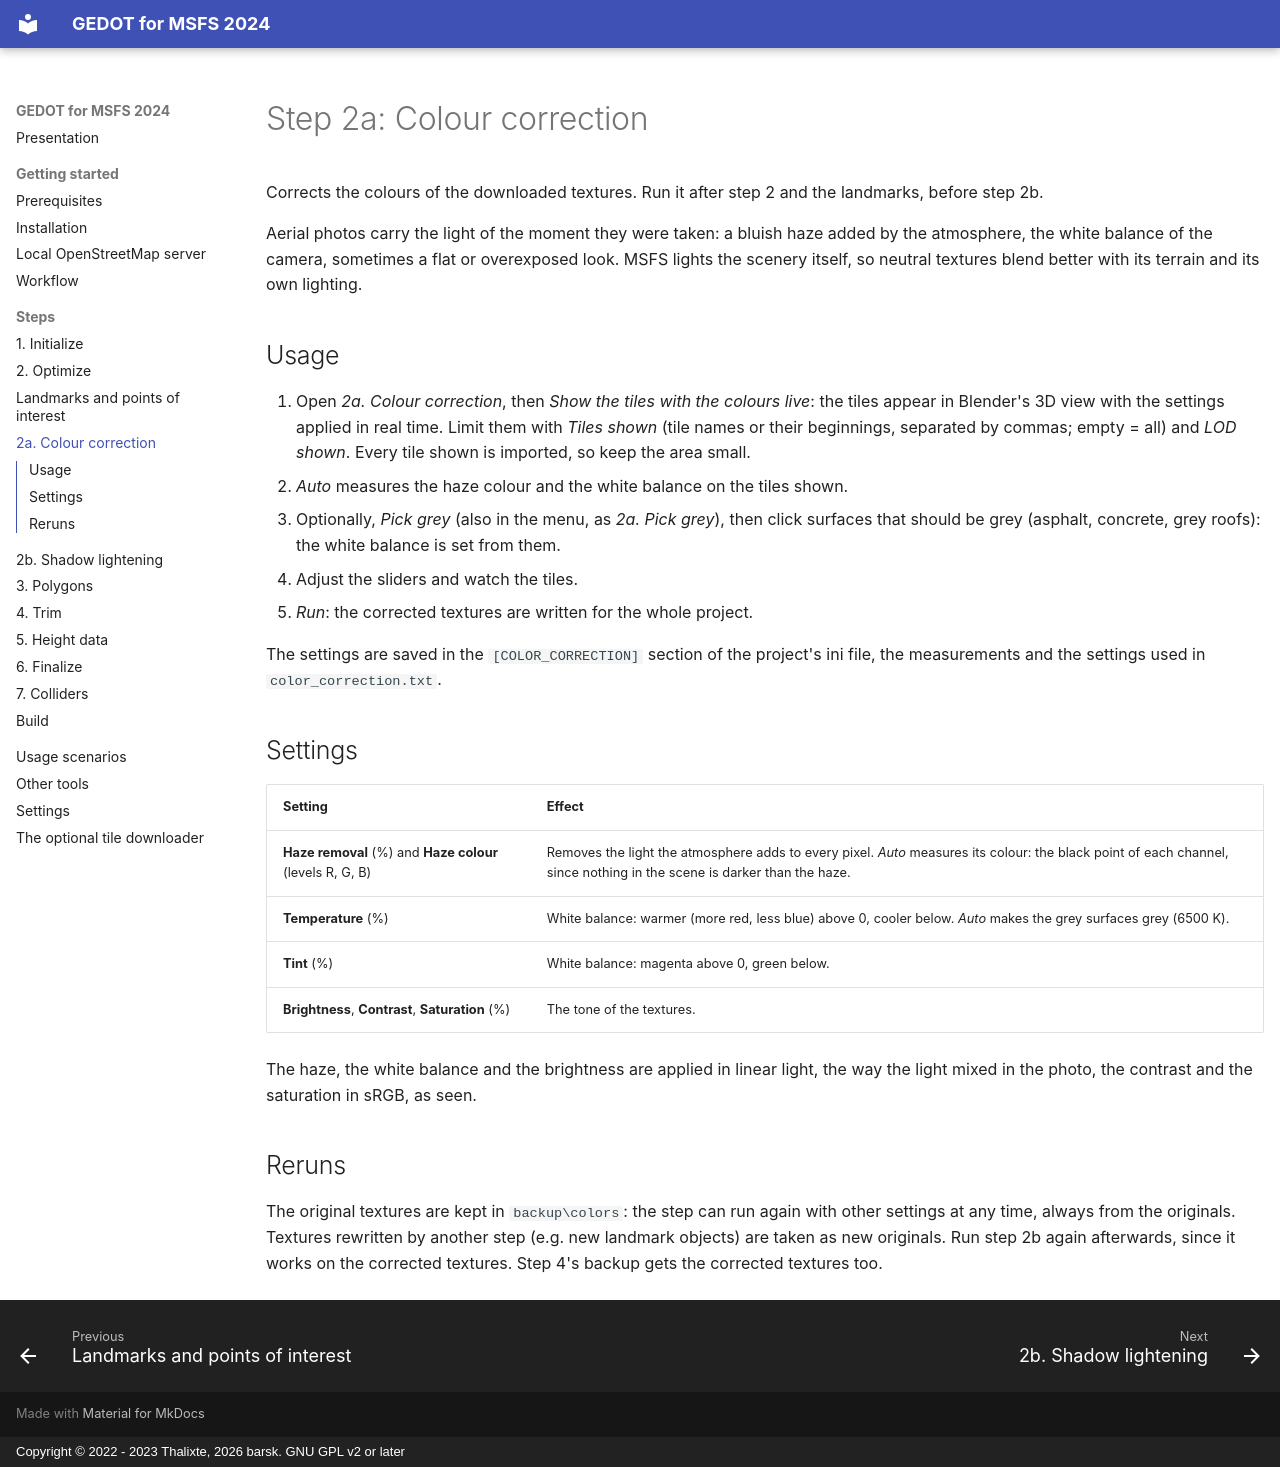

repository: barsk/Google-Earth-Decoder-Optimization-Tools · page: steps/2a-colour-correction/index.html · generator: mkdocs · copyright: Copyright © 2022 - 2023 Thalixte, 2026 barsk. GNU GPL v2 or later

# Step 2a: Colour correction

Corrects the colours of the downloaded textures. Run it after step 2 and the landmarks, before step 2b.

Aerial photos carry the light of the moment they were taken: a bluish haze added by the atmosphere, the white balance
of the camera, sometimes a flat or overexposed look. MSFS lights the scenery itself, so neutral textures blend better
with its terrain and its own lighting.

## Usage

1. Open *2a. Colour correction*, then *Show the tiles with the colours live*: the tiles appear in Blender's 3D view
   with the settings applied in real time. Limit them with *Tiles shown* (tile names or their beginnings, separated by
   commas; empty = all) and *LOD shown*. Every tile shown is imported, so keep the area small.
2. *Auto* measures the haze colour and the white balance on the tiles shown.
3. Optionally, *Pick grey* (also in the menu, as *2a. Pick grey*), then click surfaces that should be grey (asphalt,
   concrete, grey roofs): the white balance is set from them.
4. Adjust the sliders and watch the tiles.
5. *Run*: the corrected textures are written for the whole project.

The settings are saved in the `[COLOR_CORRECTION]` section of the project's ini file, the measurements and the settings
used in `color_correction.txt`.

## Settings

| Setting | Effect |
|---|---|
| **Haze removal** (%) and **Haze colour** (levels R, G, B) | Removes the light the atmosphere adds to every pixel. *Auto* measures its colour: the black point of each channel, since nothing in the scene is darker than the haze. |
| **Temperature** (%) | White balance: warmer (more red, less blue) above 0, cooler below. *Auto* makes the grey surfaces grey (6500 K). |
| **Tint** (%) | White balance: magenta above 0, green below. |
| **Brightness**, **Contrast**, **Saturation** (%) | The tone of the textures. |

The haze, the white balance and the brightness are applied in linear light, the way the light mixed in the photo, the
contrast and the saturation in sRGB, as seen.

## Reruns

The original textures are kept in `backup\colors`: the step can run again with other settings at any time, always from
the originals. Textures rewritten by another step (e.g. new landmark objects) are taken as new originals. Run step 2b
again afterwards, since it works on the corrected textures. Step 4's backup gets the corrected textures too.
